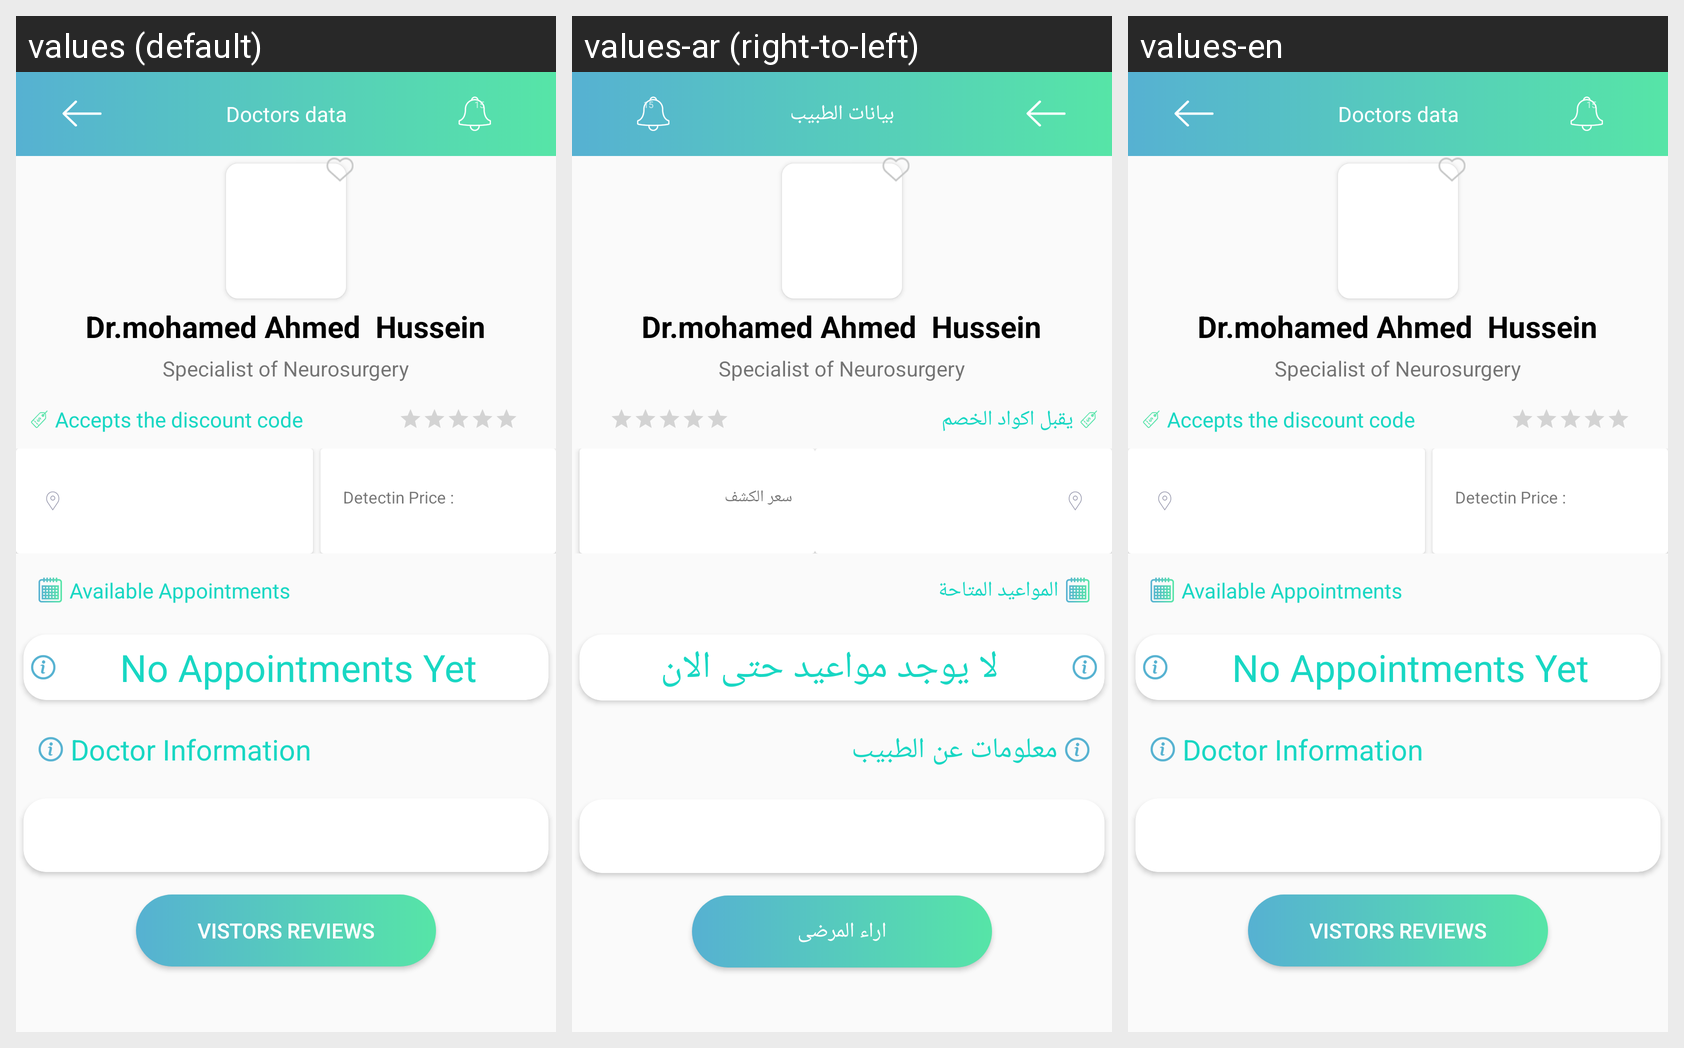

The same Android screen rendered under several of its app's locales, left to right. List the strings drawn on it with the default value and each locale's translation.
Android screen res/layout/patient_doctor_data_fragment.xml rendered under 3 locales, left to right: values (default), values-ar (right-to-left), values-en. Device: Nexus 5 (rendered at 1080×1920; each locale shown at half size, 540×960, under a caption strip naming it); theme AppTheme.
Strings drawn on this screen, with the default value and each locale's value (text and hints the layout hard-codes, and strings that could not be matched under every locale, appear in the picture but are not listed):

doctor_data
  values: Doctors data
  values-ar: بيانات الطبيب
  values-en: Doctors data

Accepts_the_discount_code
  values: Accepts the discount code
  values-ar: يقبل اكواد الخصم
  values-en: Accepts the discount code

Detectin_Price
  values: Detectin Price :
  values-ar: سعر الكشف
  values-en: Detectin Price :

available_appointments
  values: Available Appointments
  values-ar: المواعيد المتاحة
  values-en: Available Appointments

no_appointments_yet
  values: No Appointments Yet
  values-ar: لا يوجد مواعيد حتى الان
  values-en: No Appointments Yet

doctor_information
  values: Doctor Information
  values-ar: معلومات عن الطبيب
  values-en: Doctor Information

vistors_reviews
  values: Vistors Reviews
  values-ar: اراء المرضى
  values-en: Vistors Reviews
